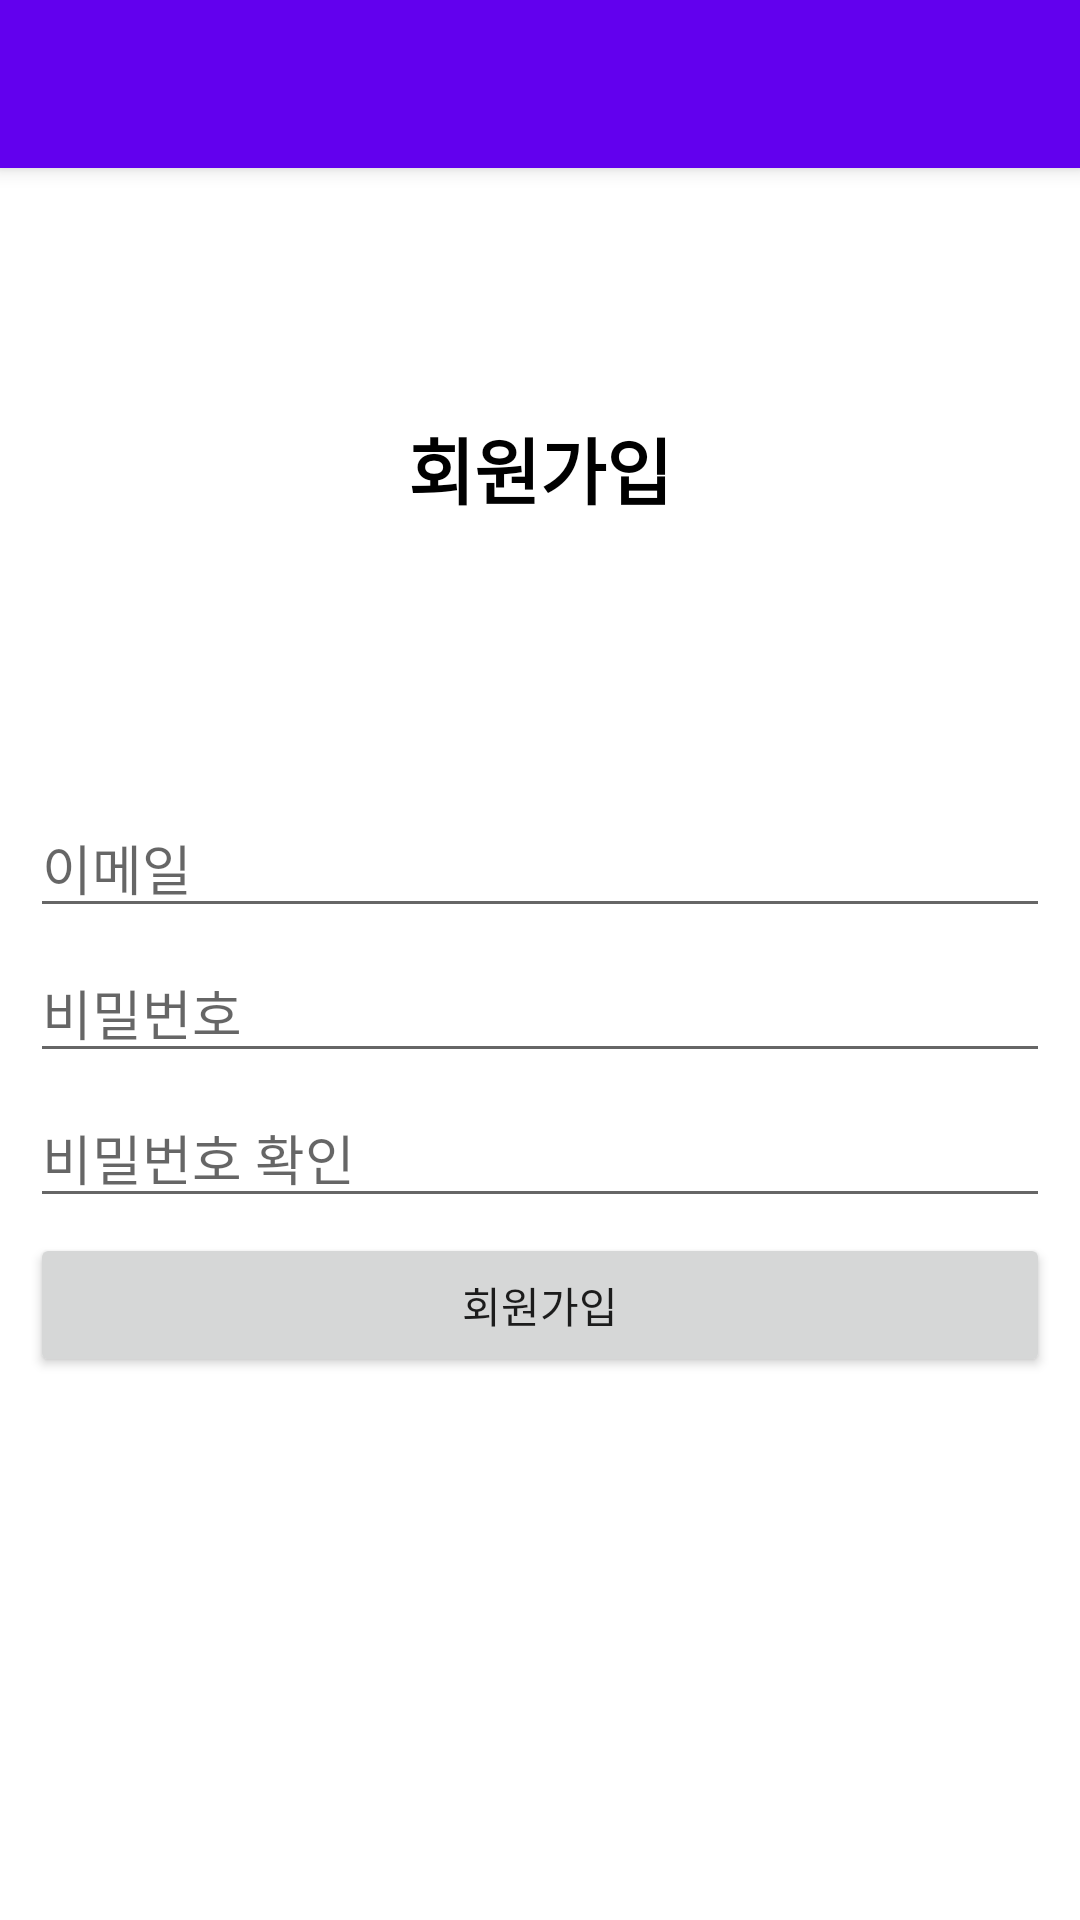

Produce the Android XML layout that renders to this screen, including the resource entries it uses.
<!-- AndroidManifest.xml: application theme Theme.Snsproject -->
<!-- res/layout/activity_sign_up.xml -->
<?xml version="1.0" encoding="utf-8"?>
<RelativeLayout
    xmlns:android="http://schemas.android.com/apk/res/android"
    android:layout_width="match_parent"
    android:layout_height="match_parent">

    <include
        layout="@layout/view_toolbar"
        android:layout_width="match_parent"
        android:layout_height="wrap_content"/>

    <LinearLayout
        android:layout_width="match_parent"
        android:layout_height="match_parent"
        android:orientation="vertical"
        android:layout_below="@+id/toolbar">

        <TextView
            android:id="@+id/tiltleTextView"
            android:layout_width="match_parent"
            android:layout_height="200dp"
            android:gravity="center"
            android:text="회원가입"
            android:textColor="#000000"
            android:textSize="24sp"
            android:textStyle="bold" />
        <LinearLayout
            android:layout_width="match_parent"
            android:layout_height="match_parent"
            android:orientation="vertical"
            android:padding="10dp">


            <EditText
                android:id="@+id/emailEditText"
                android:layout_width="match_parent"
                android:layout_height="wrap_content"
                android:layout_marginBottom="5dp"
                android:ems="10"
                android:hint="이메일"
                android:inputType="textEmailAddress" />


            <EditText
                android:id="@+id/passwordEditText"
                android:layout_width="match_parent"
                android:layout_height="wrap_content"
                android:layout_marginBottom="5dp"
                android:ems="10"
                android:hint="비밀번호"
                android:inputType="textPassword" />

            <EditText
                android:id="@+id/passwordCheckEditText"
                android:layout_width="match_parent"
                android:layout_height="wrap_content"
                android:layout_marginBottom="5dp"
                android:ems="10"
                android:hint="비밀번호 확인"
                android:inputType="textPassword" />

            <Button
                android:id="@+id/signUpButton"
                android:layout_width="match_parent"
                android:layout_height="wrap_content"
                android:text="회원가입" />

        </LinearLayout>
    </LinearLayout>

    <include
        layout="@layout/view_loader"
        android:layout_width="match_parent"
        android:layout_height="match_parent"
        android:visibility="gone" />




</RelativeLayout>
<!-- res/layout/view_toolbar.xml (included above) -->
<?xml version="1.0" encoding="utf-8"?>
<androidx.appcompat.widget.Toolbar
    xmlns:android="http://schemas.android.com/apk/res/android"
    xmlns:app="http://schemas.android.com/apk/res-auto"

    android:id="@+id/toolbar"
    android:layout_width="match_parent"
    android:layout_height="?attr/actionBarSize"
    android:background="?attr/colorPrimary"
    android:elevation="4dp"
    app:titleTextColor="#FFFFFF"
    android:theme="@style/Theme.SnsprojectL"
    app:popupTheme="@style/Theme.SnsprojectL" />
<!-- res/layout/view_loader.xml (included above) -->
<?xml version="1.0" encoding="utf-8"?>
<RelativeLayout xmlns:android="http://schemas.android.com/apk/res/android"
    xmlns:tools="http://schemas.android.com/tools"
    android:id="@+id/loaderLayout"
    android:layout_width="match_parent"
    android:layout_height="match_parent"
    android:background="#88605E5E"
    android:clickable="true">

    <ProgressBar
        android:id="@+id/progressBar"
        style="?android:attr/progressBarStyle"
        android:layout_width="wrap_content"
        android:layout_height="wrap_content"
        android:layout_centerInParent="true"
        android:layout_centerHorizontal="true"
        tools:layout_editor_absoluteX="181dp"
        tools:layout_editor_absoluteY="341dp" />
</RelativeLayout>
<!-- resources referenced by this layout -->
<resources>
  <style name="Theme.SnsprojectL" parent="@style/Theme.MaterialComponents.Light.NoActionBar">
          
          <item name="colorPrimary">@color/purple_200</item>
          <item name="colorPrimaryVariant">@color/purple_700</item>
          <item name="colorOnPrimary">@color/black</item>
          
          <item name="colorSecondary">@color/teal_200</item>
          <item name="colorSecondaryVariant">@color/teal_200</item>
          <item name="colorOnSecondary">@color/black</item>
          
          <item name="android:statusBarColor" tools:targetApi="l">?attr/colorPrimaryVariant</item>
          
          <item name="colorControlNormal">#FFFFFF</item>
      </style>
  <style name="Theme.Snsproject" parent="@style/Theme.MaterialComponents.DayNight.NoActionBar">
          
          <item name="colorPrimary">@color/purple_500</item>
          <item name="colorPrimaryVariant">@color/purple_700</item>
          <item name="colorOnPrimary">@color/white</item>
          
          <item name="colorSecondary">@color/teal_200</item>
          <item name="colorSecondaryVariant">@color/teal_700</item>
          <item name="colorOnSecondary">@color/black</item>
          
          <item name="android:statusBarColor" tools:targetApi="l">?attr/colorPrimaryVariant</item>
          
      </style>
  <color name="purple_200">#FFBB86FC</color>
  <color name="purple_700">#FF3700B3</color>
  <color name="black">#FF000000</color>
  <color name="teal_200">#FF03DAC5</color>
  <color name="purple_500">#FF6200EE</color>
  <color name="white">#FFFFFFFF</color>
  <color name="teal_700">#FF018786</color>
</resources>
